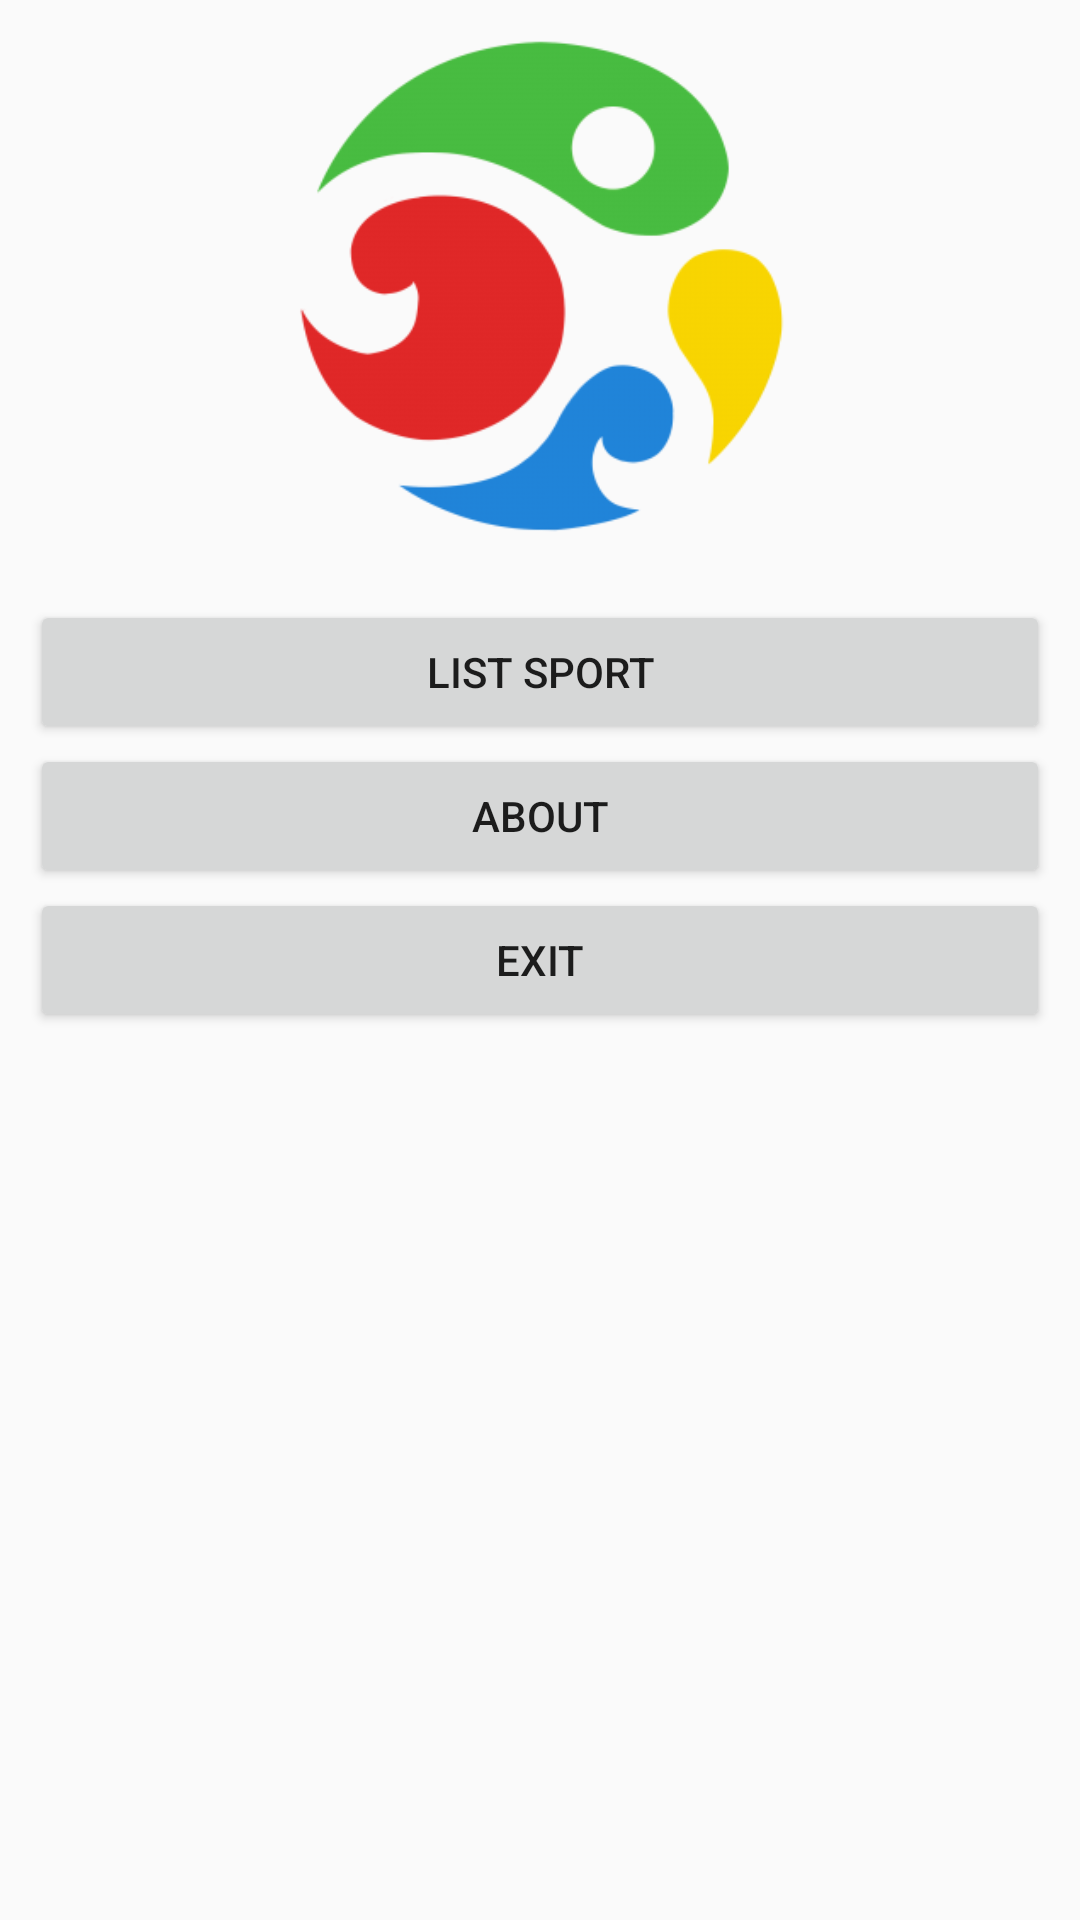

The Android layout XML behind this screen, and the referenced resources:
<!-- AndroidManifest.xml: application theme AppTheme -->
<!-- res/layout/activity_home.xml -->
<?xml version="1.0" encoding="utf-8"?>

<RelativeLayout xmlns:android="http://schemas.android.com/apk/res/android"
    xmlns:app="http://schemas.android.com/apk/res-auto"
    xmlns:tools="http://schemas.android.com/tools"
    android:layout_width="match_parent"
    android:layout_height="match_parent"
    android:padding="10dp"
    tools:context="ppb.infb.ujiantengahsemester.olahraga.Home">

    <ImageView
        android:id="@+id/logoh"
        android:layout_width="wrap_content"
        android:layout_height="190dp"
        android:src="@drawable/logo"
        android:paddingBottom="20dp"
        android:layout_centerHorizontal="true"/>

    <Button
        android:id="@+id/btnlist"
        android:layout_below="@+id/logoh"
        android:layout_width="match_parent"
        android:layout_height="wrap_content"
        android:text="List Sport"/>
    <Button
        android:id="@+id/btnabout"
        android:layout_below="@+id/btnlist"
        android:layout_width="match_parent"
        android:layout_height="wrap_content"
        android:text="About"/>
    <Button
        android:id="@+id/btnexit"
        android:layout_below="@+id/btnabout"
        android:layout_width="match_parent"
        android:layout_height="wrap_content"
        android:text="Exit"/>

</RelativeLayout>
<!-- resources referenced by this layout -->
<resources>
  <!-- drawable logo: png bitmap (drawable, 19472 bytes) -->
  <style name="AppTheme" parent="Theme.AppCompat.Light.DarkActionBar">
          
          <item name="colorPrimary">@color/colorPrimary</item>
          <item name="colorPrimaryDark">@color/colorPrimaryDark</item>
          <item name="colorAccent">@color/colorAccent</item>
      </style>
  <!-- not gathered from this repository: default colours our renderer supplied (Android Studio template values) -->
  <color name="colorPrimary">#FF6200EE</color>
  <color name="colorPrimaryDark">#FF3700B3</color>
  <color name="colorAccent">#FF03DAC5</color>
</resources>
